Run: headless pygame with SDL's dummy video driver; simulated clock (each Clock.tick advances the game by its frame time, no real sleeping); random seed 0; keys injected as events and as key.get_pressed() state; no mouse input.
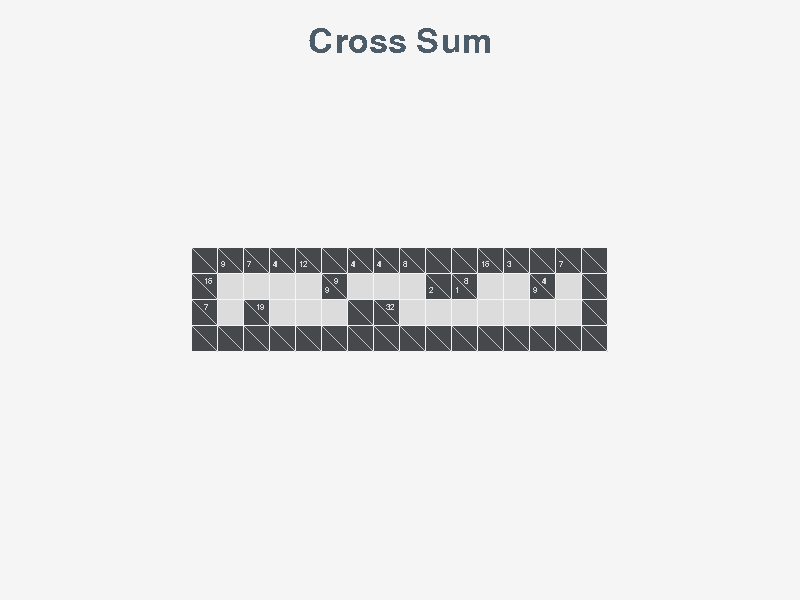
Frame 1 of 4 · flips 1–60 · no input
Frame 2 of 4 · flips 61–180 · tapped SPACE, RETURN · held RIGHT (→), D · screen unchanged from frame 1, image omitted
Frame 3 of 4 · flips 181–300 · held DOWN (↓), S · screen unchanged from frame 2, image omitted
Frame 4 of 4 · flips 301–420 · held LEFT (←), A, UP (↑), W · screen unchanged from frame 3, image omitted

The pygame program that drew these frames:

# Import Dependencies
import pygame
import random
import copy

# Pygame Initialization
pygame.init()

# New Random Seed
random.seed()

# COLORS
WHITE = (245, 245, 246)
LIGHT = (220, 220, 221)
MEDIUM = (197, 195, 198)
DARK = (70, 73, 76)
ACCENT_1 = (76, 92, 104)
ACCENT_2 = (25, 133, 161)

# TEXT
SYSFONT = pygame.font.get_default_font()
TITLE_FONT = pygame.font.SysFont(SYSFONT, 50)
SUBTITLE_FONT = pygame.font.SysFont(SYSFONT, 30)
HEADER_FONT = pygame.font.SysFont(SYSFONT, 12)
TEXT_FONT = pygame.font.SysFont(SYSFONT, 16)

# CONSTANTS
CELL_WIDTH = 25
CELL_HEIGHT = 25
CELL_SPACE = 1

# Game Classes
class WhiteCell():
    def __init__(self):
        self._value = None

    def __repr__(self):
        return f"_{self.value if self.value is not None else '_'}_"
    @property
    def value(self):
        return self._value

    @value.setter
    def value(self, new_value):
        self._value = new_value


class BlackCell():
    def __init__(self):
        self._down_value = None
        self._across_value = None

    def __repr__(self):
        return f"{self.down_value if self.down_value is not None else 'X'}\\{self.across_value if self.across_value is not None else 'X'}"

    @property
    def down_value(self):
        return self._down_value

    @down_value.setter
    def down_value(self, new_value):
        self._down_value = new_value

    @property
    def across_value(self):
        return self._across_value

    @across_value.setter
    def across_value(self, new_value):
        self._across_value = new_value


class CrossSum():
    """
    DESCRIPTION
    Represents a session of Cross Sum
    """
    def __init__(self) -> None:
        """
        DESCRIPTION
        Initializes the game session
        """
        self.board = None
        self.width = None
        self.height = None
        self.solution = None

    def generate_puzzle(self, width : int, height : int) -> None:
        """
        DESCRIPTION
        Generates a new cross sum puzzle for the player to solve

        PARAMETERS
        width: The width of the game board grid (x-axis)
        height: The height of the game board grid (y-axis)
        """
        self.board = []
        self.width = width
        self.height = height
        black_boxes = 0
        black_boxes_limit = (((width - 2) * (height - 2)) * .25) // 1 # Arbirary formula to come up with number of black boxes in puzzle
        for i in range(width):
            # Add new row to board
            new_row = []
            self.board.append(new_row)
            # Add columns to new row
            for j in range(height):
                new_col = None
                if ((i > 0 and j > 0)) and (i != width - 1 and j != height - 1):
                    if (random.randint(1, 100) < 25 and black_boxes < black_boxes_limit):
                        new_col = BlackCell()
                        black_boxes += 1
                    else:
                        new_col = WhiteCell()
                        new_col.value = random.randint(1, 9)
                else:
                    new_col = BlackCell()
                self.board[i].append(new_col)

        for i in range(width):
            for j in range(height):
                current_cell = self.board[i][j]
                # Top left and top left cells will always be blank black boxes
                if (i == 0 and j == 0) or (i == 0 and j == height-1):
                    pass
                # Fill in horizontal row headers
                if (j < height - 1) and (type(current_cell) == BlackCell) and (type(self.board[i][j + 1]) == WhiteCell):
                    current_cell.across_value = self.get_across_sum(i, j + 1)
                # Fill in vertical column headers
                if (i < width - 1) and (type(current_cell) == BlackCell) and (type(self.board[i + 1][j]) == WhiteCell):
                    current_cell.down_value = self.get_down_sum(i + 1, j)
                else:
                    pass

        # Store completed puzzle as possible solution
        self.solution = copy.deepcopy(self.board)

        # # Erase values from white cells
        for row in self.board:
            for col in row:
                if type(col) == WhiteCell:
                    col.value = None
                
    def get_across_sum(self, x : int, y : int) -> int:
        """
        DESCRIPTION
        A recursive function that, given cell at location (x,y), retreives the the sum of 
        all the white cells to the right until a black cell is reached.

        PARAMETERS
        x : the position of the cell on the x axis
        y : the position of the cell on the y axis

        RETURN
        returns the sum of the cells
        """
        try:
            current_cell = self.board[x][y]
            if type(current_cell) == WhiteCell:
                return current_cell.value + self.get_across_sum(x, y + 1)
            else:
                return 0
        except (IndexError):
            return 0

    def get_down_sum(self, x : int, y : int) -> int:
        """
        DESCRIPTION
        A recursive function that, given cell at location (x,y), retreives the the sum of 
        all the white cells to below until a black cell is reached.

        PARAMETERS
        x : the position of the cell on the x axis
        y : the position of the cell on the y axis

        RETURN
        returns the sum of the cells
        """
        try:
            current_cell = self.board[x][y]
            if type(current_cell) == WhiteCell:
                return (current_cell.value if current_cell.value else 0) + self.get_down_sum(x + 1, y)
            else:
                return 0
        except (IndexError):
            return 0

    def check_solution(self) -> bool:
        """
        DESCRIPTION
        Checks whether or not the current state of the board results in a completed puzzle

        RETURN
        returns true if the puzzle is complete, otherwise returns false
        """
        for i in range(self.width):
            for j in range(self.height):
                current_cell = self.board[i][j]
                if type(current_cell) == BlackCell:
                    if current_cell.across_value:
                        row_sum = self.get_across_sum(i, j+1)
                        if current_cell.across_value != row_sum:
                            return False
                    if current_cell.down_value:
                        col_sum = self.get_down_sum(i + 1, j)
                        if current_cell.down_value != col_sum:
                            return False
        return True

    def print_board(self):
        for row in self.board:
            print(row)

    def make_move(self, x : int, y : int, new_value : int) -> bool:
        """
        DESCRIPTION
        Attempts to make a move by changing the value at position (x,y) to a new value.
        Only White cells can have their values changed

        PARAMETERS
        x : the position of the cell on the x axis
        y : the position of the cell on the y axis
        new_value : the value to update the cell's value to

        RETURN
        returns True if the move was successful, otherwise returns False
        """
        selected_cell = self.board[x][y]
        if type(selected_cell) == WhiteCell:
            selected_cell.value = new_value
            return True
        else:
            return False

# Drawing Surfaces
screen = pygame.display.set_mode([800, 600])
title_text = TITLE_FONT.render("Cross Sum", False, ACCENT_1)

# Screen Variables
screen_width, screen_height = pygame.display.get_surface().get_size()

def play():

    game = CrossSum()
    game.generate_puzzle(4, 16)

    running = True
    while running:
        # Close Window Event
        for event in pygame.event.get():
            if event.type == pygame.QUIT:
                running = False

        # Background Color
        screen.fill(WHITE)

        # Draw Title
        title_offset = (screen_width / 2) - (title_text.get_width() / 2)
        screen.blit(title_text, (title_offset, 25))

        # Draw Board
        board_pixel_width = (game.height * (CELL_WIDTH + CELL_SPACE))
        board_pixel_height = (game.width * (CELL_HEIGHT + CELL_SPACE))
        x_offset = (screen_width / 2) - (board_pixel_width / 2) 
        y_offset = (screen_height / 2) - (board_pixel_height / 2)
        draw_game_board(game, screen, x_offset, y_offset)
        
        # Flip the display
        pygame.display.flip()

def draw_game_board(game, surface, start_x, start_y):
    # Initialize Variables
    game_board = game.board
    board_width = game.width
    board_height = game.height

    x_offset = 0
    y_offset = 0

    # Draw Game Board
    for i in range(board_width):
        x_offset = 0
        for j in range(board_height):
            # Variables
            current_cell = game_board[i][j]

            # Set Colors
            cell_color = (DARK if type(current_cell) is BlackCell else LIGHT)
            text_color = (LIGHT if type(current_cell) is BlackCell else DARK)
            # Draw
            pygame.draw.rect(surface, cell_color, (start_x + x_offset, start_y + y_offset, CELL_WIDTH, CELL_HEIGHT))

            # Draw split in black cell
            if type(current_cell) is BlackCell:
                pygame.draw.line(surface, MEDIUM, (start_x + x_offset, start_y + y_offset), (start_x + x_offset + CELL_WIDTH, start_y + y_offset + CELL_HEIGHT))

            # Set Text
            text=""
            if (type(current_cell) is BlackCell):
                # Down Value
                down_text = str(current_cell.down_value) if current_cell.down_value is not None else ""
                text_surface = HEADER_FONT.render(down_text, False, text_color)
                screen.blit(text_surface, (start_x + x_offset + (CELL_WIDTH / 8), start_y + y_offset + (CELL_HEIGHT / 2)))
                # Across Value
                across_text = str(current_cell.across_value) if current_cell.across_value is not None else ""
                text_surface = HEADER_FONT.render(across_text, False, text_color)
                screen.blit(text_surface, (start_x + x_offset + (CELL_WIDTH / 2), start_y + y_offset + (CELL_HEIGHT / 8)))
            else:
                # Cell Value
                value_text = str(current_cell.value) if current_cell.value is not None else ""
                text_surface = TEXT_FONT.render(value_text, False, text_color)
                screen.blit(text_surface, (start_x + x_offset, start_y + y_offset))

            
            x_offset += CELL_WIDTH + CELL_SPACE
        y_offset += CELL_HEIGHT + CELL_SPACE

if __name__ == "__main__":
    play()
    pygame.quit()
